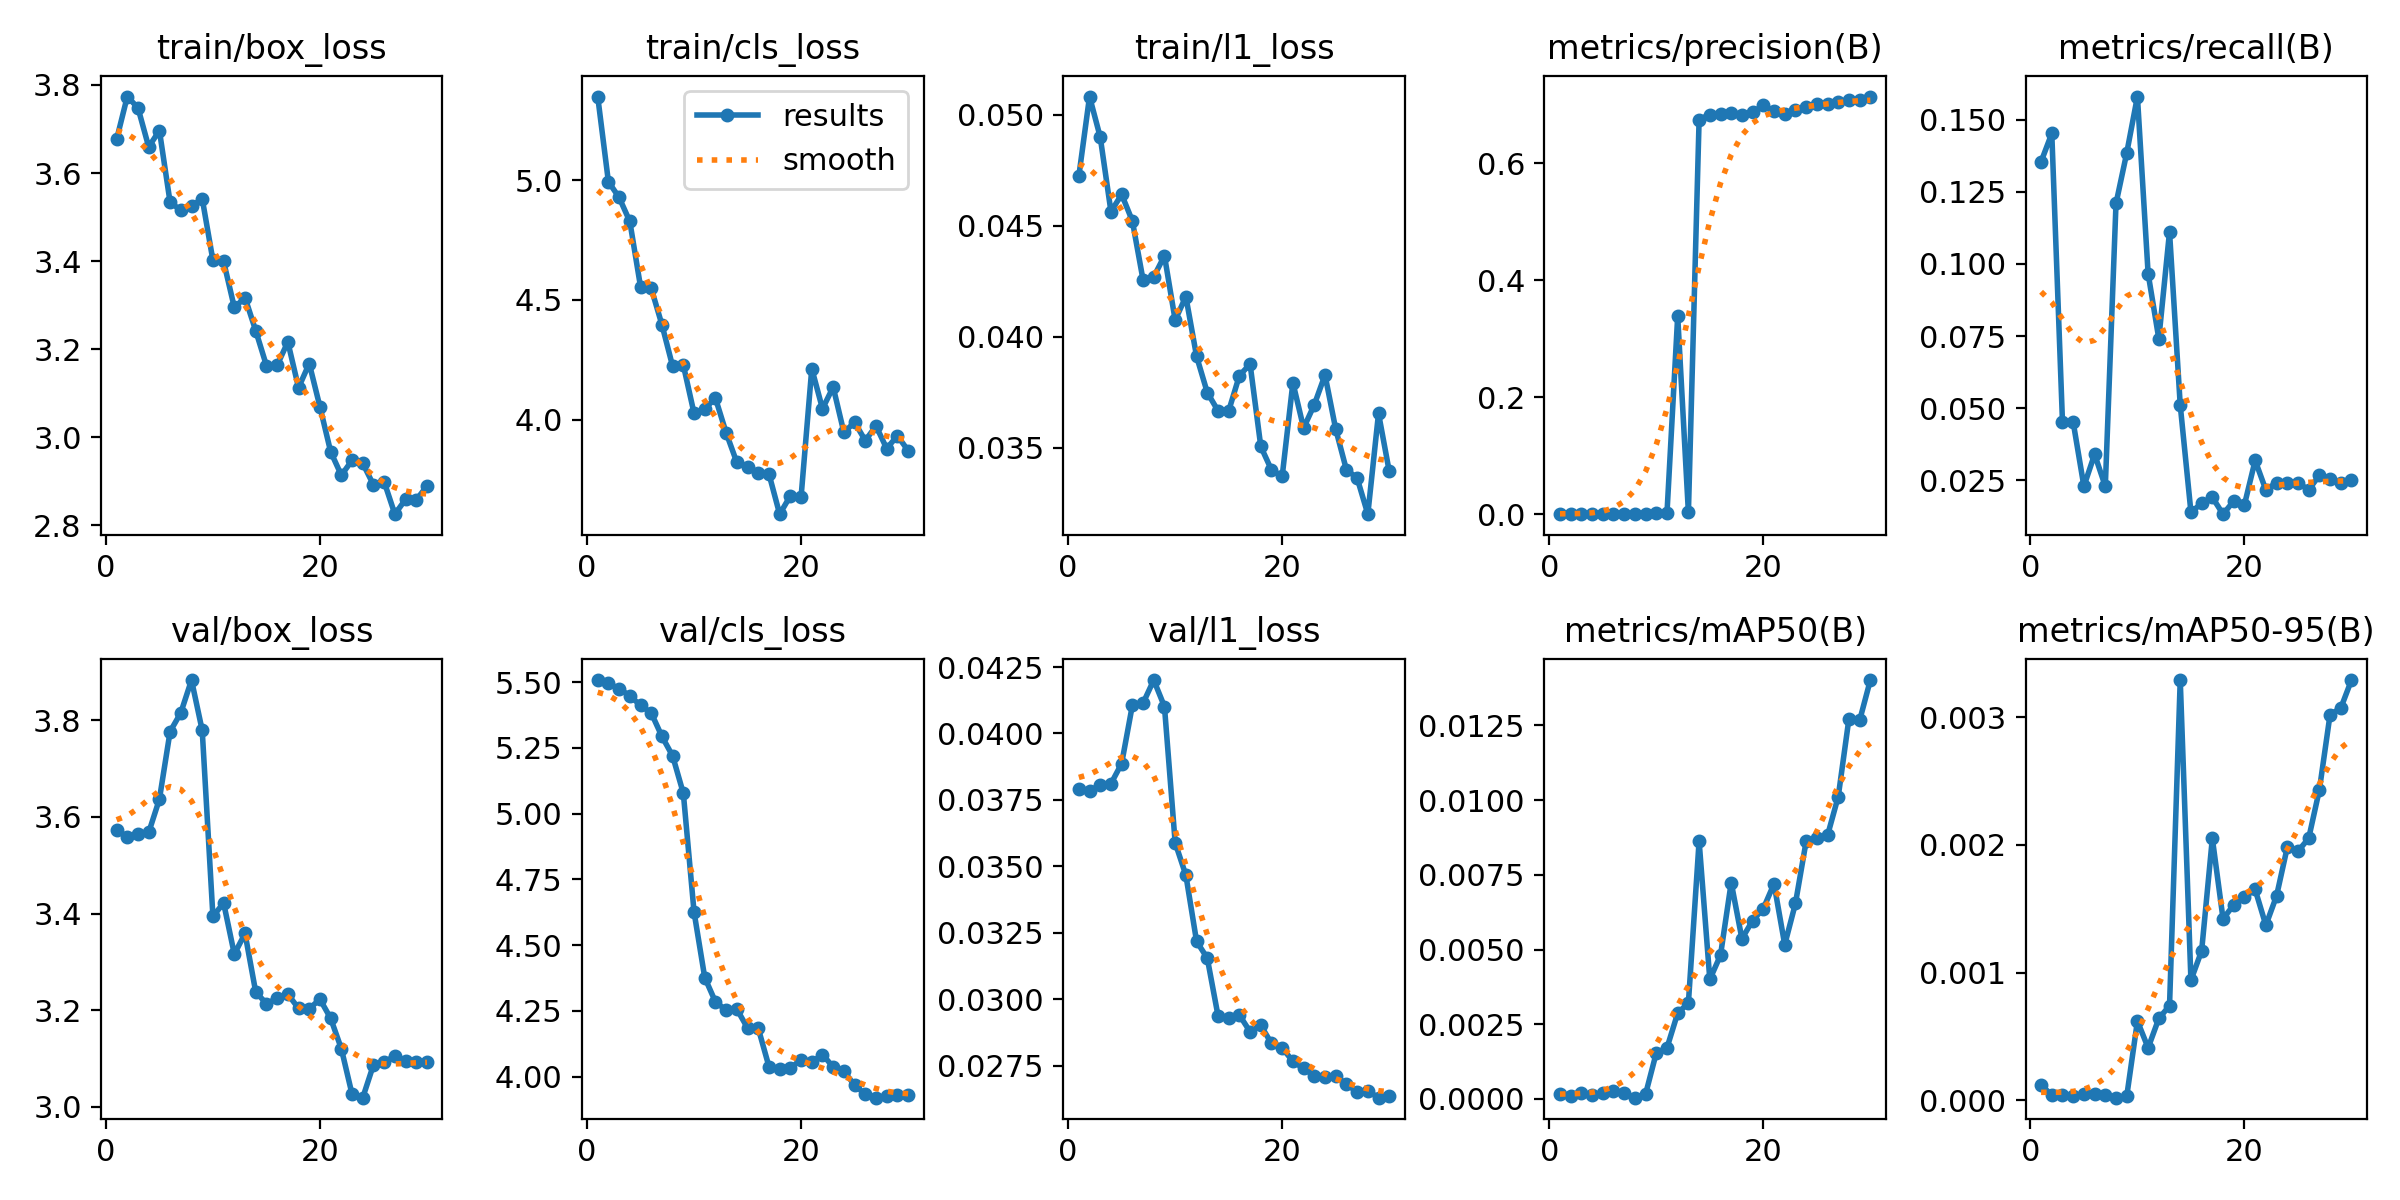

Source data for this figure (header and first rows):
epoch, time, train/box_loss, train/cls_loss, train/l1_loss, metrics/precision(B), metrics/recall(B), metrics/mAP50(B), metrics/mAP50-95(B), val/box_loss, val/cls_loss, val/l1_loss, lr/pg0, lr/pg1, lr/pg2
1, 5.438, 3.676, 5.35, 0.04723, 0.00059, 0.1354, 0.00017, 0.00012, 3.572, 5.508, 0.03793, 0.0004446, 0.0004446, 0.0004446
2, 9.112, 3.774, 4.994, 0.05081, 0.00072, 0.1452, 0.0001, 4e-05, 3.559, 5.496, 0.03785, 0.0008905, 0.0008905, 0.0008905
3, 12.46, 3.748, 4.928, 0.04898, 0.00066, 0.04515, 0.00018, 4e-05, 3.564, 5.475, 0.03805, 0.001305, 0.001305, 0.001305
4, 15.81, 3.659, 4.828, 0.04563, 0.00066, 0.04515, 0.00014, 3e-05, 3.568, 5.448, 0.03811, 0.001288, 0.001288, 0.001288
5, 19.26, 3.697, 4.555, 0.0464, 0.00052, 0.02299, 0.00018, 5e-05, 3.637, 5.412, 0.03887, 0.00124, 0.00124, 0.00124
6, 22.59, 3.533, 4.549, 0.04521, 0.00059, 0.03407, 0.00026, 5e-05, 3.777, 5.383, 0.04106, 0.001193, 0.001193, 0.001193
7, 25.89, 3.516, 4.397, 0.04255, 0.00056, 0.02299, 0.00018, 4e-05, 3.816, 5.294, 0.04114, 0.001146, 0.001146, 0.001146
8, 29.29, 3.525, 4.223, 0.04269, 7e-05, 0.1209, 4e-05, 2e-05, 3.883, 5.22, 0.04201, 0.001099, 0.001099, 0.001099
9, 32.59, 3.542, 4.228, 0.04364, 0.00098, 0.1384, 0.00016, 3e-05, 3.779, 5.078, 0.04101, 0.001052, 0.001052, 0.001052
10, 35.9, 3.402, 4.027, 0.04074, 0.00205, 0.158, 0.00154, 0.00062, 3.394, 4.626, 0.03589, 0.001005, 0.001005, 0.001005
11, 39.83, 3.399, 4.046, 0.0418, 0.00247, 0.09665, 0.00171, 0.00041, 3.422, 4.377, 0.03467, 0.0009574, 0.0009574, 0.0009574
12, 43.27, 3.295, 4.09, 0.03911, 0.3388, 0.07407, 0.00287, 0.00064, 3.316, 4.285, 0.03218, 0.0009103, 0.0009103, 0.0009103
13, 46.71, 3.317, 3.945, 0.03748, 0.00299, 0.1111, 0.00321, 0.00074, 3.359, 4.253, 0.03155, 0.0008631, 0.0008631, 0.0008631
14, 50.29, 3.242, 3.821, 0.03666, 0.6747, 0.05109, 0.00863, 0.00329, 3.237, 4.257, 0.02939, 0.000816, 0.000816, 0.000816
15, 53.69, 3.163, 3.803, 0.03665, 0.6834, 0.01405, 0.004, 0.00094, 3.214, 4.185, 0.0293, 0.0007688, 0.0007688, 0.0007688
16, 57.13, 3.164, 3.776, 0.03824, 0.6839, 0.01703, 0.00481, 0.00117, 3.224, 4.184, 0.02941, 0.0007216, 0.0007216, 0.0007216
17, 60.62, 3.216, 3.773, 0.03876, 0.6865, 0.01916, 0.00724, 0.00205, 3.233, 4.039, 0.02878, 0.0006745, 0.0006745, 0.0006745
18, 64.05, 3.113, 3.605, 0.03505, 0.6834, 0.01333, 0.00536, 0.00142, 3.204, 4.029, 0.02902, 0.0006273, 0.0006273, 0.0006273
19, 67.44, 3.167, 3.682, 0.03399, 0.687, 0.01788, 0.00597, 0.00153, 3.203, 4.033, 0.02834, 0.0005802, 0.0005802, 0.0005802
20, 71, 3.069, 3.677, 0.03371, 0.6992, 0.0166, 0.00637, 0.00159, 3.223, 4.065, 0.02817, 0.000533, 0.000533, 0.000533
21, 75.94, 2.967, 4.213, 0.03792, 0.6895, 0.03193, 0.0072, 0.00165, 3.183, 4.056, 0.02767, 0.0004859, 0.0004859, 0.0004859
22, 79.26, 2.914, 4.046, 0.03588, 0.6844, 0.02171, 0.00516, 0.00137, 3.12, 4.085, 0.0274, 0.0004387, 0.0004387, 0.0004387
23, 82.72, 2.948, 4.136, 0.03693, 0.6913, 0.02427, 0.00654, 0.0016, 3.026, 4.037, 0.02712, 0.0003915, 0.0003915, 0.0003915
24, 85.97, 2.941, 3.947, 0.03827, 0.6967, 0.02427, 0.00862, 0.00198, 3.019, 4.02, 0.02709, 0.0003444, 0.0003444, 0.0003444
25, 89.27, 2.892, 3.989, 0.03583, 0.7012, 0.02427, 0.00872, 0.00195, 3.087, 3.969, 0.02713, 0.0002972, 0.0002972, 0.0002972
26, 92.63, 2.899, 3.913, 0.034, 0.7017, 0.02171, 0.00882, 0.00205, 3.092, 3.933, 0.0268, 0.0002501, 0.0002501, 0.0002501
27, 96.23, 2.825, 3.974, 0.03363, 0.7057, 0.02682, 0.01012, 0.00243, 3.105, 3.92, 0.02652, 0.0002029, 0.0002029, 0.0002029
28, 99.62, 2.859, 3.88, 0.032, 0.7085, 0.02554, 0.01273, 0.00302, 3.094, 3.926, 0.02655, 0.0001558, 0.0001558, 0.0001558
29, 103, 2.858, 3.933, 0.03654, 0.7081, 0.02427, 0.01267, 0.00307, 3.092, 3.931, 0.0263, 0.0001086, 0.0001086, 0.0001086
30, 106.3, 2.889, 3.871, 0.03393, 0.7141, 0.02523, 0.01402, 0.00329, 3.092, 3.93, 0.02638, 6.1447e-05, 6.1447e-05, 6.1447e-05
